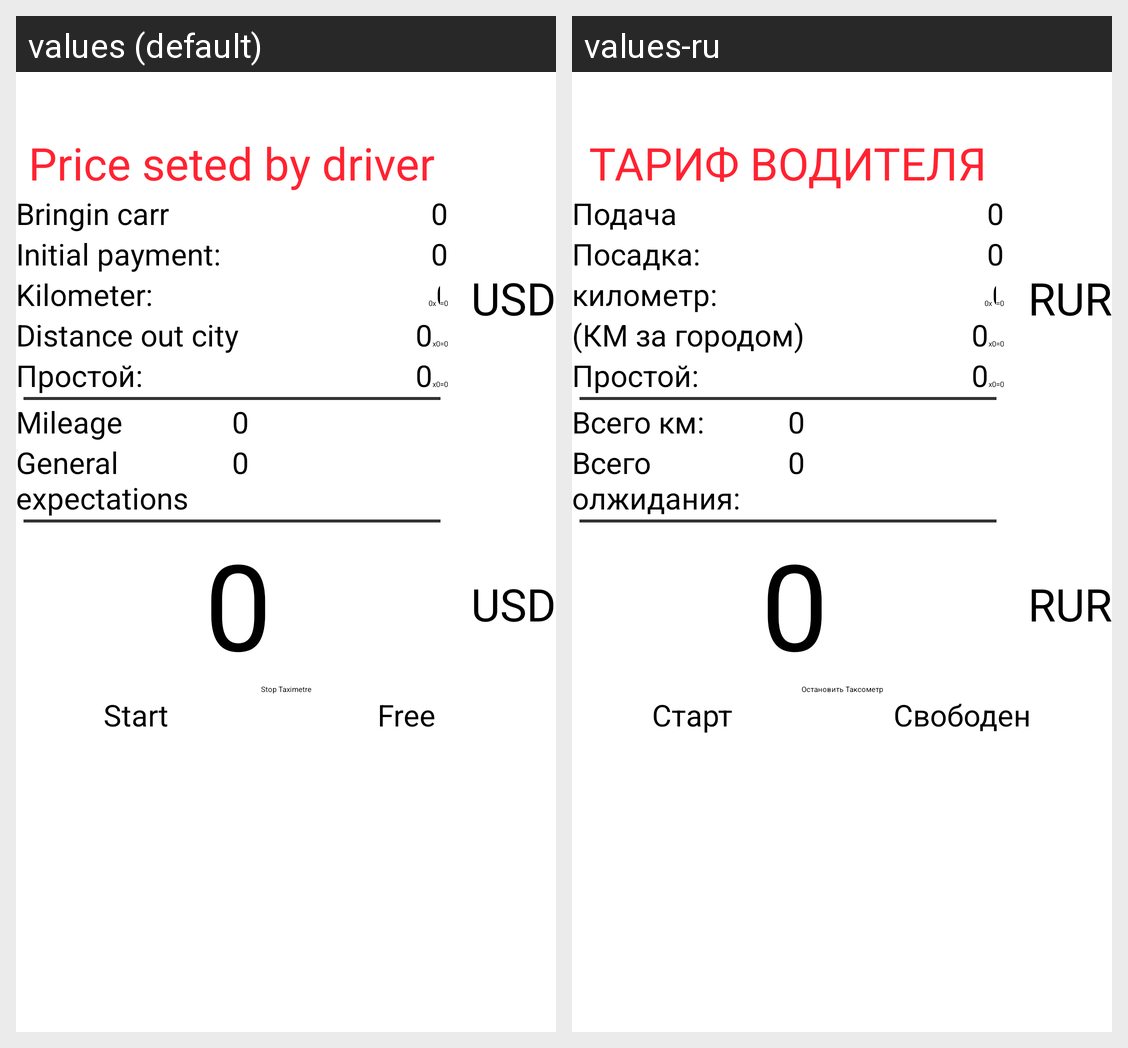

For this localized Android screen grid, give each drawn string resource with its value in every locale shown.
Android screen res/layout/activity_driver_taximetre_activity.xml rendered under 2 locales, left to right: values (default), values-ru. Device: Nexus 5 (rendered at 1080×1920; each locale shown at half size, 540×960, under a caption strip naming it); theme AppTheme.
Strings drawn on this screen, with the default value and each locale's value (text and hints the layout hard-codes, and strings that could not be matched under every locale, appear in the picture but are not listed):

driverTarif
  values: Price seted by driver
  values-ru: ТАРИФ ВОДИТЕЛЯ

deliveryCar
  values: Bringin carr
  values-ru: Подача

minimalLabelText
  values: Initial payment:
  values-ru: Посадка:

kmLabelText
  values: Kilometer:
  values-ru: километр:

priceByDistOutOfCity
  values: Distance out city
  values-ru: (КМ за городом)

minuteLabelText
  values: Простой:
  values-ru: Простой:

totalKmLabelStaticText
  values: Mileage
  values-ru: Всего км:

totalMinutesLabelStaticText
  values: General expectations
  values-ru: Всего олжидания:

currency
  values:  USD
  values-ru:  RUR

stopTaximetre
  values: Stop Taximetre
  values-ru: Остановить Таксометр

startTaximetre
  values: Start
  values-ru: Старт

drvStateFree
  values: Free
  values-ru: Свободен
